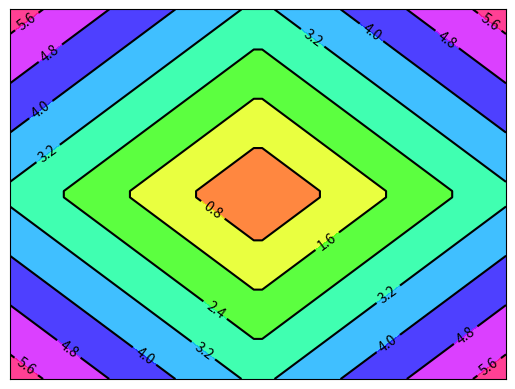

Python code for this plot:
import matplotlib.pyplot as plt
import numpy as np


# 通过x，y计算高度
def f(x, y):
    return (1 - x / 2 + x ** 5 + y ** 3) * np.exp(-x ** 2 - y ** 2)
    # return x


def f2(x, y):
    xy_map = np.zeros((len(y), len(x))).tolist()
    for x0 in x:
        for y0 in y:
            xy_map[y.tolist().index(y0)][x.tolist().index(x0)] = abs(x0)+abs(y0)
    return xy_map


n = 60
x = np.linspace(-3, 3, n)
y = np.linspace(-3, 3, n)

print(x)
print(y)

# 把x，y绑定成网格的输入值
X, Y = np.meshgrid(x, y)

print(X)
print(Y)

# use plt.contourf to filling contours
# X,Y and value for (X,Y) point
# contour为网格
# 8代表分成10部分
# 0分成2部分
# plt.cm.cool为冷色调,plt.cm.hot为暖色调,plt.cm.Spectral,plt.cm.hsv,plt.cm.ocean
# plt.contourf(X, Y, f(X, Y), 8, alpha=0.75, cmap=plt.cm.hsv)  # 画上颜色
plt.contourf(X, Y, f2(x, y), 8, alpha=0.75, cmap=plt.cm.hsv)

# use plt.contour to add contounlines
# 画线,contour为等高线的线
C = plt.contour(X, Y, f2(x, y), 8, colors='black')

# adding label
plt.clabel(C, inline=True, fontsize=10)

plt.xticks(())
plt.yticks(())
plt.show()